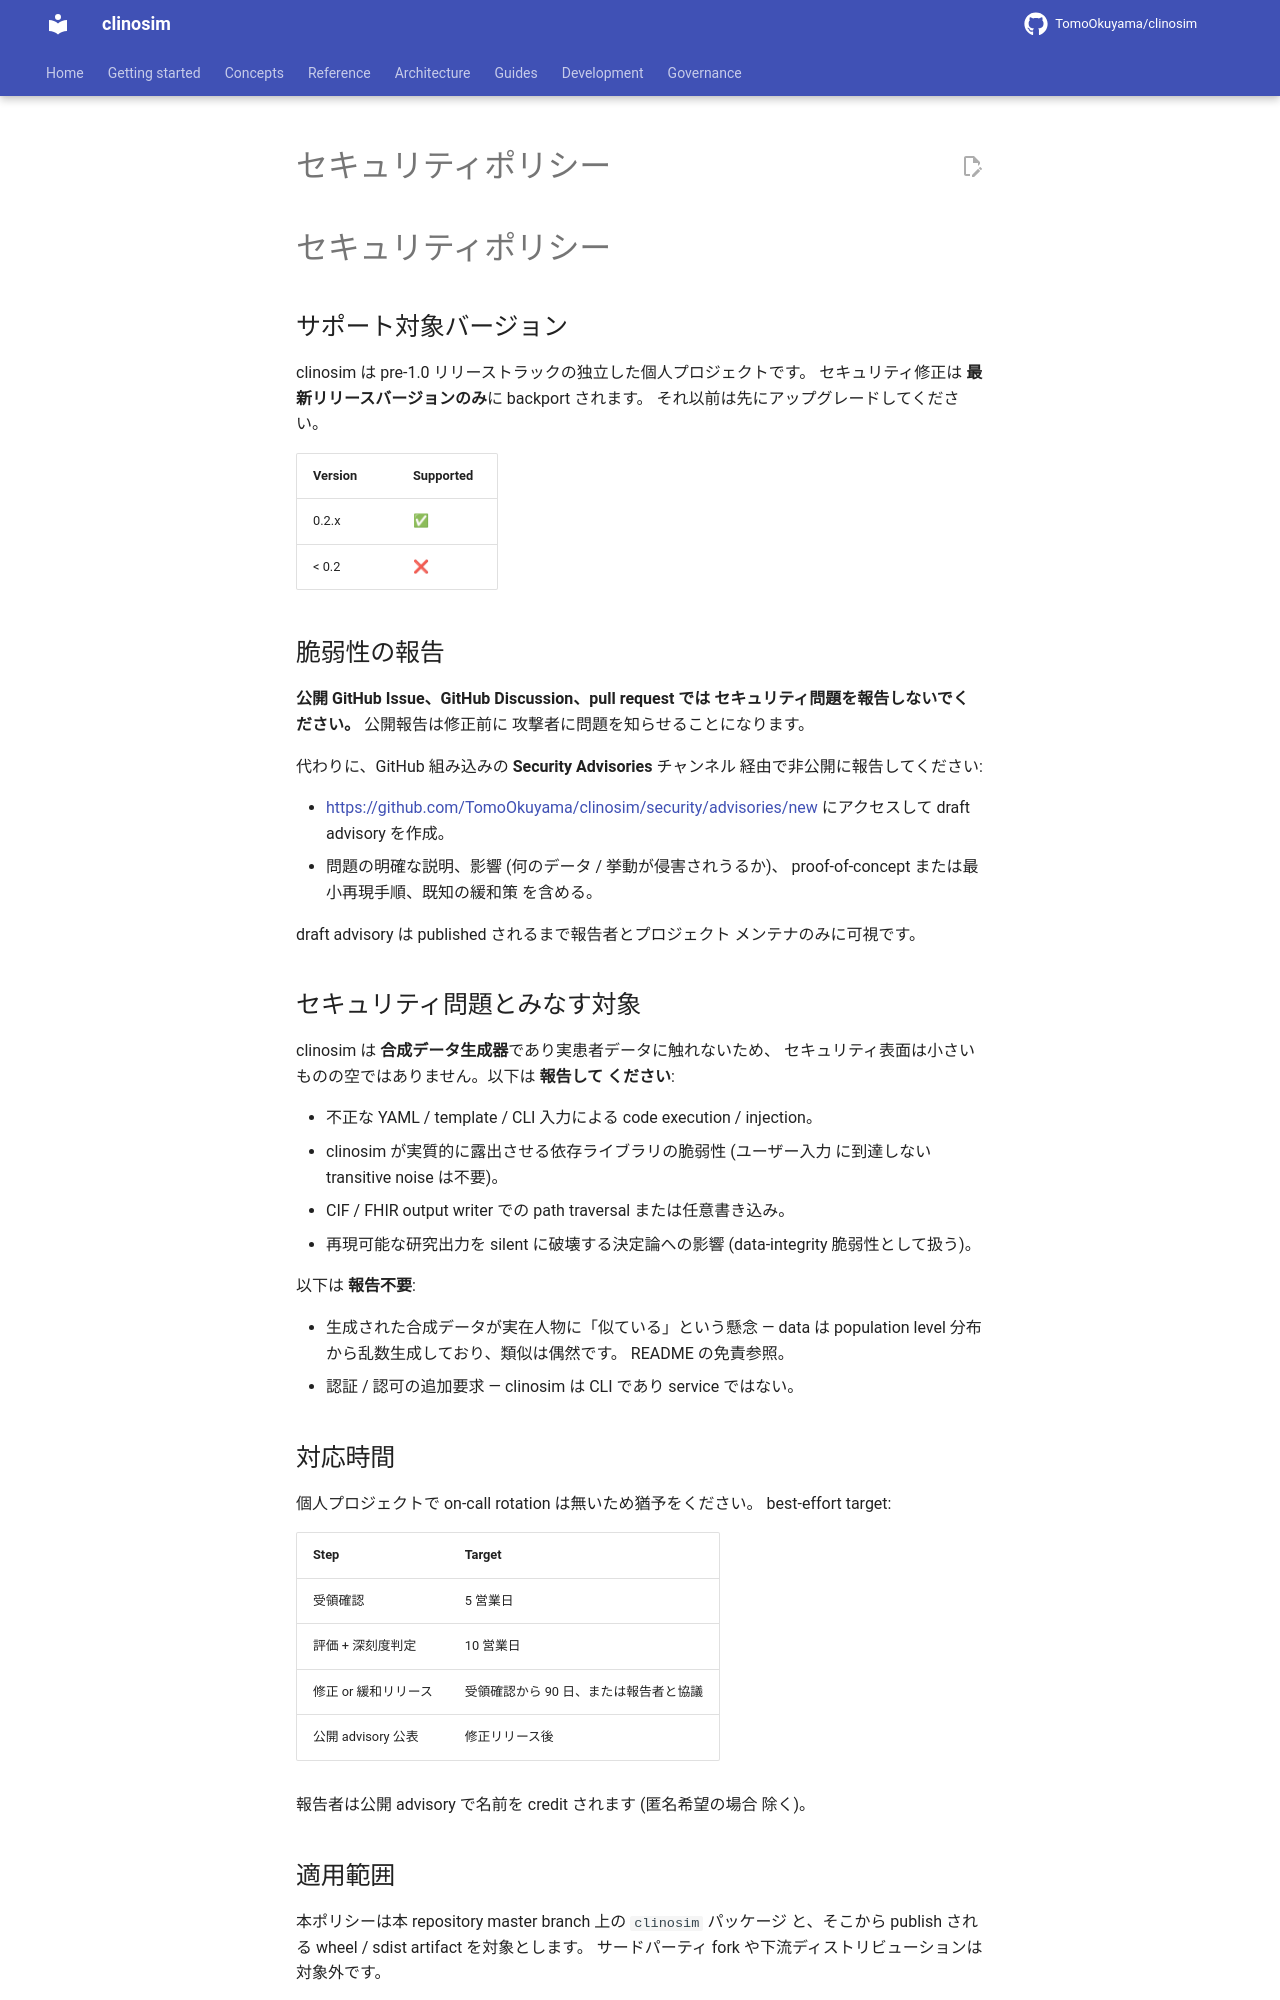

repository: TomoOkuyama/clinosim · page: governance/security.ja/index.html · generator: mkdocs

# セキュリティポリシー

## サポート対象バージョン

clinosim は pre-1.0 リリーストラックの独立した個人プロジェクトです。
セキュリティ修正は **最新リリースバージョンのみ**に backport されます。
それ以前は先にアップグレードしてください。

| Version | Supported |
| --------- | ----------- |
| 0.2.x   | ✅ |
| < 0.2   | ❌ |

## 脆弱性の報告

**公開 GitHub Issue、GitHub Discussion、pull request では
セキュリティ問題を報告しないでください。** 公開報告は修正前に
攻撃者に問題を知らせることになります。

代わりに、GitHub 組み込みの **Security Advisories** チャンネル
経由で非公開に報告してください:

- [https://github.com/TomoOkuyama/clinosim/security/advisories/new](https://github.com/TomoOkuyama/clinosim/security/advisories/new)
  にアクセスして draft advisory を作成。
- 問題の明確な説明、影響 (何のデータ / 挙動が侵害されうるか)、
  proof-of-concept または最小再現手順、既知の緩和策 を含める。

draft advisory は published されるまで報告者とプロジェクト
メンテナのみに可視です。

## セキュリティ問題とみなす対象

clinosim は **合成データ生成器**であり実患者データに触れないため、
セキュリティ表面は小さいものの空ではありません。以下は **報告して
ください**:

- 不正な YAML / template / CLI 入力による code execution / injection。
- clinosim が実質的に露出させる依存ライブラリの脆弱性 (ユーザー入力
  に到達しない transitive noise は不要)。
- CIF / FHIR output writer での path traversal または任意書き込み。
- 再現可能な研究出力を silent に破壊する決定論への影響
  (data-integrity 脆弱性として扱う)。

以下は **報告不要**:

- 生成された合成データが実在人物に「似ている」という懸念 — data は
  population level 分布から乱数生成しており、類似は偶然です。
  README の免責参照。
- 認証 / 認可の追加要求 — clinosim は CLI であり service ではない。

## 対応時間

個人プロジェクトで on-call rotation は無いため猶予をください。
best-effort target:

| Step | Target |
| --- | --- |
| 受領確認 | 5 営業日 |
| 評価 + 深刻度判定 | 10 営業日 |
| 修正 or 緩和リリース | 受領確認から 90 日、または報告者と協議 |
| 公開 advisory 公表 | 修正リリース後 |

報告者は公開 advisory で名前を credit されます (匿名希望の場合
除く)。
